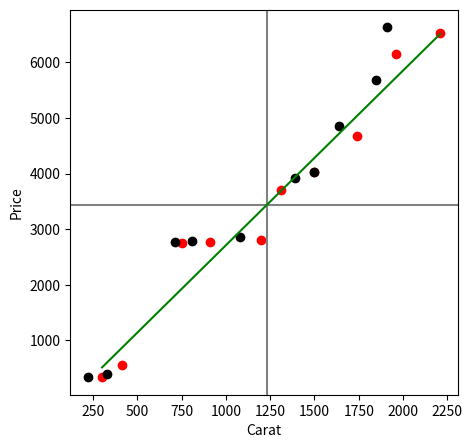

Source code (Python):
import numpy as np
import matplotlib.pyplot as plt
import statistics

# Carat values for each diamond
carats = [0.3,
          0.41,
          0.75,
          0.91,
          1.2,
          1.31,
          1.5,
          1.74,
          1.96,
          2.21]

# Scale the carat values for each diamond to be similarly sized to the price
carats = [i * 1000 for i in carats]

# Price values for each diamond
price = [339,
         561,
         2760,
         2763,
         2809,
         3697,
         4022,
         4677,
         6147,
         6535]

# Calculate the mean for 'price' and 'carat'
mean_X = statistics.mean(carats)
print(mean_X)
mean_Y = statistics.mean(price)
print(mean_Y)

# Calculate the number of examples in the dataset
number_of_examples = len(carats)

# Print values for x (Carats)
print('x')
for i in range(number_of_examples):
    print('{0:.0f}'.format(carats[i]))

# Print values for x - mean of x
print('x - x mean')
for i in range(number_of_examples):
    print('{0:.0f}'.format(carats[i] - mean_X))

# Print values for y - mean of y
print('y - y mean')
for i in range(number_of_examples):
    print('{0:.0f}'.format(price[i] - mean_Y))

# Print values for x - (x mean)^2
print('x - (x mean)^2')
sum_x_squared = 0
for i in range(number_of_examples):
    ans = (carats[i] - mean_X) ** 2
    sum_x_squared += ans
    print('{0:.0f}'.format(ans))
print('SUM squared: ', sum_x_squared)

# Print values for x - x mean * y - y mean
print('x - x mean) * y - y mean')
sum_multiple = 0
for i in range(number_of_examples):
    ans = (carats[i] - mean_X) * (price[i] - mean_Y)
    sum_multiple += ans
    print('{0:.0f}'.format(ans))
print('SUM multi: ', sum_multiple)

b1 = sum_multiple / sum_x_squared
print('b1: ', b1)
b0 = mean_Y - (b1 * mean_X)
print('b0: ', b0)
min_x = np.min(carats)
max_x = np.max(carats)
x = np.linspace(min_x, max_x, 10)

# Express the regression line by y = mx + c
y = b0 + b1 * x

# Testing data
carats_test = [
    220,
    330,
    710,
    810,
    1080,
    1390,
    1500,
    1640,
    1850,
    1910
]

price_test = [
    342,
    403,
    2772,
    2789,
    2869,
    3914,
    4022,
    4849,
    5688,
    6632
]

price_test_mean = statistics.mean(price_test)
print('price test mean: ', price_test_mean)
price_test_n = len(price_test)
print('price test difference:')
for i in range(price_test_n):
    print(price_test[i] - price_test_mean)

print('price test difference squared:')
sum_of_price_test_difference = 0
for i in range(price_test_n):
    ans = (price_test[i] - price_test_mean) ** 2
    sum_of_price_test_difference += ans
    print(ans)
print('sum diff: ', sum_of_price_test_difference)

print('predicted values:')
for i in range(price_test_n):
    print('{0:.0f}'.format(b0 + carats_test[i] * b1))
print('predicted values - mean:')
for i in range(price_test_n):
    print('{0:.0f}'.format((b0 + carats_test[i] * b1) - price_test_mean))

print('predicted values - mean squared:')
sum_of_price_test_prediction_difference = 0
for i in range(price_test_n):
    ans = ((b0 + carats_test[i] * b1) - price_test_mean) ** 2
    sum_of_price_test_prediction_difference += ans
    print('{0:.0f}'.format(ans))
print('sum prediction: ', sum_of_price_test_prediction_difference)

# Calculate the R^2 score
ss_numerator = 0
ss_denominator = 0
for i in range(number_of_examples):
    y_predicted = b0 + b1 * carats_test[i]
    ss_numerator += ((price_test[i] - mean_Y) - y_predicted) ** 2
    ss_denominator += (price_test[i] - mean_Y) ** 2
r2 = ss_numerator / ss_denominator
print('R2: ', r2)

# Plot the data on a figure to better understand visually
fig = plt.figure()
plt.figure(num=None, figsize=(5, 5), dpi=300, facecolor='w', edgecolor='w')

# Plot the original training data in red
plt.scatter(carats, price, color='red', label='Scatter Plot')
# Plot the testing data in black
plt.scatter(carats_test, price_test, color='black', label='Scatter Plot')
# Plot lines to represent the mean for x and y in gray
plt.axvline(x=mean_X, color='gray')
plt.axhline(y=mean_Y, color='gray')
# Plot the regression line using the min and max for carats
rex_x = [300, 2210]
rex_y = [515.7, 6511.19]
plt.plot(rex_x, rex_y, color='green')
# Label the figure, save it, and show it
plt.xlabel('Carat')
plt.ylabel('Price')
plt.savefig('carat_vs_price_test_scatter.png')
plt.show()
